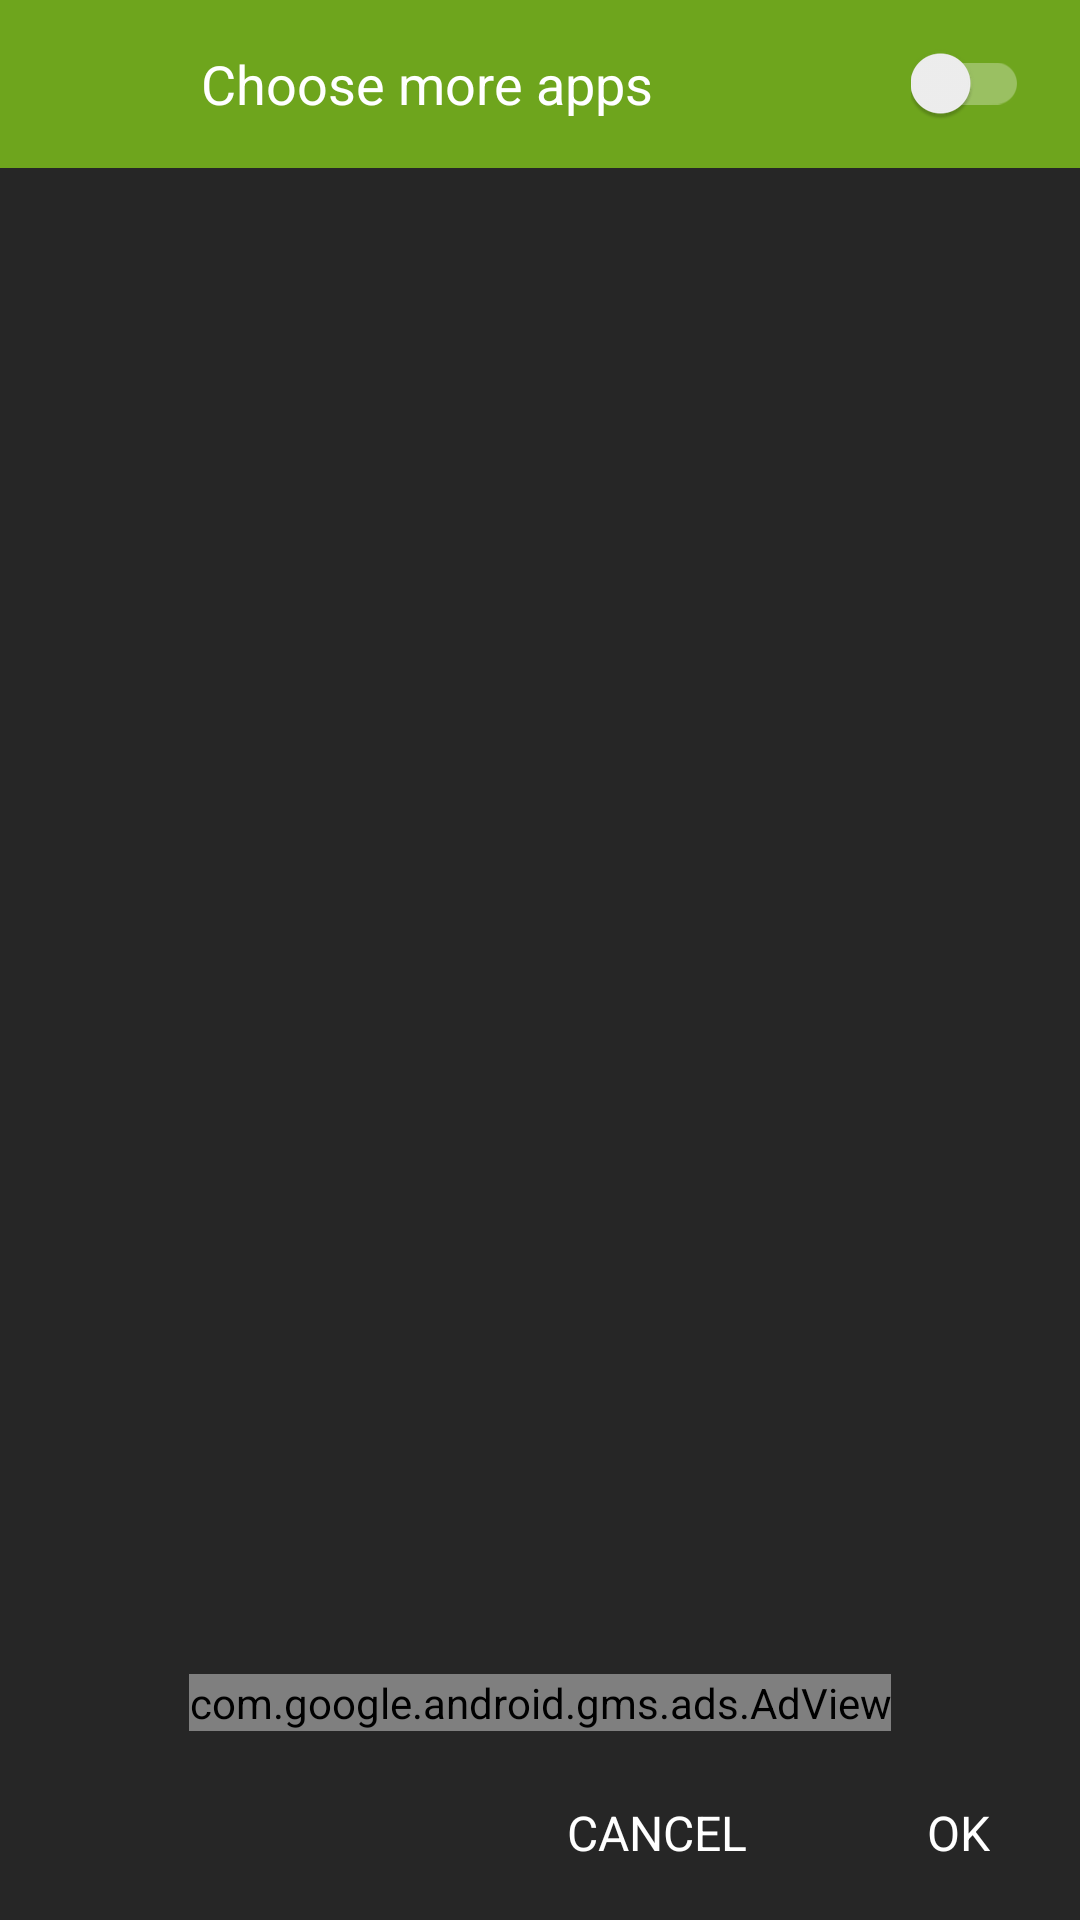

This screen was rendered from an Android layout file. Write that file and the resources it references.
<!-- AndroidManifest.xml: application theme MyMaterialTheme -->
<!-- res/layout/app_dialog.xml -->
<?xml version="1.0" encoding="utf-8"?>
<LinearLayout
    xmlns:android="http://schemas.android.com/apk/res/android"
    xmlns:wheel="http://schemas.android.com/apk/res-auto"
    xmlns:ads="http://schemas.android.com/apk/res-auto"
    android:layout_width="match_parent"
    android:layout_height="match_parent"
    android:background="@color/windowBackground"
    android:orientation="vertical">

    <RelativeLayout
        android:id="@+id/toolbar_container"
        android:layout_width="fill_parent"
        android:layout_height="56dp"
        android:layout_alignParentTop="true"
        android:orientation="horizontal"
        android:gravity="center_vertical"
        android:background="@color/colorPrimary">

        <FrameLayout
            android:id="@+id/back_btn_container"
            android:layout_width="40dp"
            android:layout_height="40dp"
            android:layout_alignParentLeft="true"
            android:layout_marginLeft="10dp"
            android:layout_centerVertical="true">
            <ImageView
                android:id="@+id/back_btn"
                android:layout_width="24dp"
                android:layout_height="24dp"
                android:src="@drawable/ic_arrow_back_white_36dp"
                android:layout_gravity="center" />
        </FrameLayout>

        <TextView
            android:id="@+id/title"
            android:layout_width="wrap_content"
            android:layout_height="match_parent"
            android:text="@string/choose_more_apps"
            android:layout_toRightOf="@+id/back_btn_container"
            android:textColor="@color/white"
            android:gravity="center_vertical"
            android:textSize="18sp"
            android:layout_marginLeft="17dp" />

        <android.support.v7.widget.SwitchCompat
            android:id="@+id/app_switch"
            android:layout_width="wrap_content"
            android:layout_height="wrap_content"
            android:layout_alignParentRight="true"
            android:layout_marginRight="17dp"
            android:layout_centerVertical="true"
            android:theme="@style/ColorSwitchStyle"/>


    </RelativeLayout>


    <RelativeLayout
        android:layout_width="match_parent"
        android:layout_height="match_parent"
        android:background="@android:color/transparent">

        <com.pnikosis.materialishprogress.ProgressWheel
            android:id="@+id/progress"
            android:layout_width="80dp"
            android:layout_height="80dp"
            android:layout_centerInParent="true"
            android:layout_gravity="center"
            android:visibility="gone"
            wheel:matProg_barColor="@color/colorPrimary"
            wheel:matProg_progressIndeterminate="true"
            android:background="@color/windowBackground"/>


        <RelativeLayout
            android:id="@+id/bottom_bar_container"
            android:layout_width="match_parent"
            android:layout_height="48dp"
            android:gravity="center_vertical"
            android:layout_alignParentBottom="true"
            android:layout_marginBottom="5dp"
            android:layout_marginTop="10dp">

            <TextView
                android:id="@+id/appOK"
                android:layout_width="wrap_content"
                android:layout_height="match_parent"
                android:layout_alignParentRight="true"
                android:paddingRight="30dp"
                android:paddingLeft="30dp"
                android:text="OK"
                android:textColor="@color/white"
                android:textSize="16sp"
                android:gravity="center"
                android:background="@drawable/oval_ripple_button"/>

            <TextView
                android:id="@+id/appCancel"
                android:layout_width="wrap_content"
                android:layout_height="match_parent"
                android:paddingRight="30dp"
                android:paddingLeft ="30dp"
                android:text="CANCEL"
                android:textColor="@color/white"
                android:textSize="16sp"
                android:gravity="center"
                android:background="@drawable/oval_ripple_button"
                android:layout_alignParentTop="true"
                android:layout_toStartOf="@+id/appOK" />

        </RelativeLayout>

        <com.google.android.gms.ads.AdView
            android:id="@+id/bottom_ad_banner_app"
            android:layout_width="wrap_content"
            android:layout_height="wrap_content"
            android:layout_centerHorizontal="true"
            android:layout_above="@+id/bottom_bar_container"
            ads:adSize="BANNER"
            ads:adUnitId="@string/bottom_ad_banner_appscreen">
        </com.google.android.gms.ads.AdView>

        <android.support.v7.widget.RecyclerView
            android:id="@+id/app_view"
            android:layout_width="match_parent"
            android:layout_height="match_parent"
            android:layout_above="@+id/bottom_ad_banner_app"
            android:background="@drawable/relative_layout_selector"
            />
    </RelativeLayout>



</LinearLayout>
<!-- resources referenced by this layout -->
<resources>
  <color name="colorPrimary">#6ea51d</color>
  <color name="white">#ffffff</color>
  <color name="windowBackground">#262626</color>
  <!-- drawable oval_ripple_button (drawable) -->
  <?xml version="1.0" encoding="utf-8"?>
  
  <selector xmlns:android="http://schemas.android.com/apk/res/android">
  
      <item android:drawable="@color/ios_subtitle_bg" android:state_pressed="true"/>
   
      <item android:drawable="@color/bg_white" android:state_focused="true"/>
      <item android:drawable="@color/bg_white" android:state_selected="true"/>
      <item android:drawable="@color/windowBackground"/>
   
  
  </selector>
  <!-- drawable relative_layout_selector (drawable-v21) -->
  <ripple xmlns:android="http://schemas.android.com/apk/res/android"
      android:color="#90616161" >
  	<item android:id="@android:id/mask">
              <shape android:shape="rectangle">
                  <solid android:color="@color/white" />
              </shape>
          </item>
  </ripple>
  <string name="bottom_ad_banner_appscreen">ca-app-pub-6066440988412113/1634069989</string>
  <string name="choose_more_apps">Choose more apps</string>
  <style name="ColorSwitchStyle">
          <item name="colorControlActivated">#FFC400</item>
      </style>
  <style name="MyMaterialTheme" parent="MyMaterialTheme.Base" />
  <color name="ios_subtitle_bg">#10808080</color>
  <color name="bg_white">#20e62117</color>
  <style name="MyMaterialTheme.Base" parent="Theme.AppCompat.Light.DarkActionBar">
          <item name="windowNoTitle">true</item>
          <item name="windowActionBar">false</item>
          <item name="colorPrimary">@color/colorPrimary</item>
          <item name="colorPrimaryDark">@color/colorPrimaryDark</item>
          <item name="colorAccent">@color/colorPrimary</item>
          <item name="android:colorForeground">@color/white</item>
          <item name="android:textColorSecondary">@color/colorPrimary</item>
          <item name="android:textColorPrimary">@color/textColorPrimary</item>
          <item name="android:windowBackground">@color/windowBackground</item>
      </style>
  <color name="colorPrimaryDark">#59911e</color>
  <color name="textColorPrimary">#606ea51d</color>
</resources>
